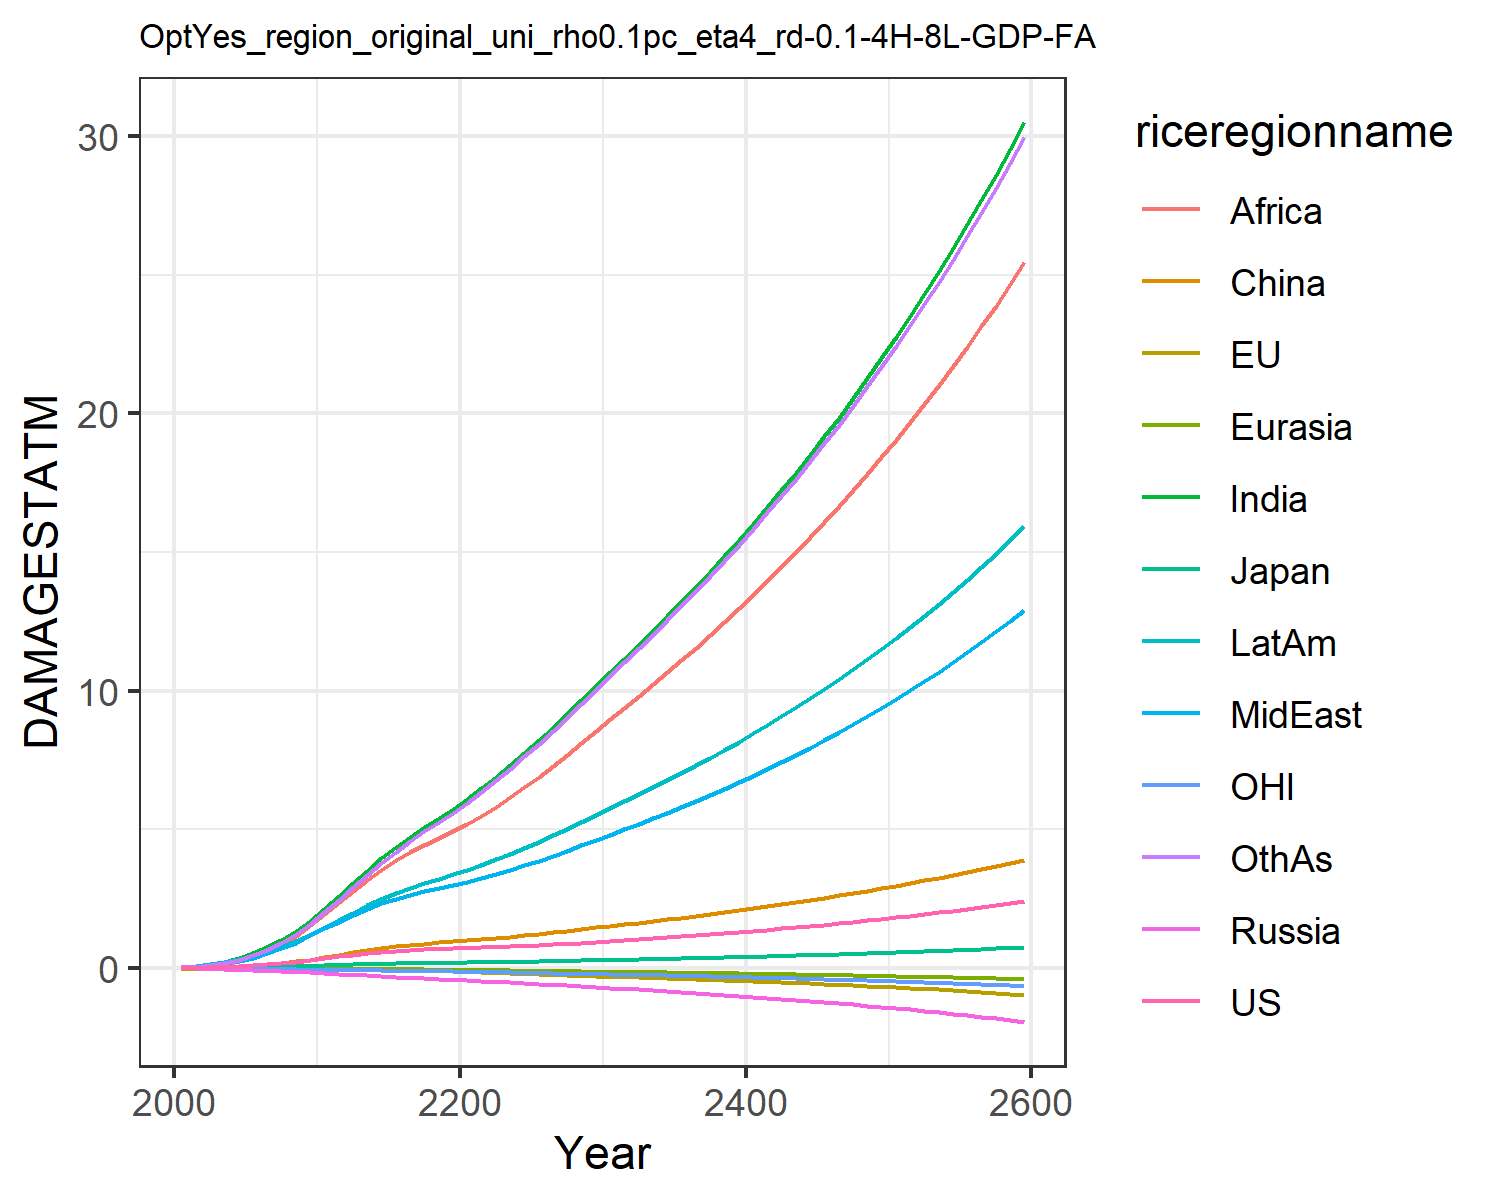

The file beside this chart, header and first rows:
0.007489828632287781, -0.017586744215375316, 0.007208811494676664, -0.012941089953060723, -0.0015862571290786527, 0.00395249353461779, 0.02779970990191068, 0.024510132965707344, 0.013729996643657434, 0.03857323299399042, -0.00774089296447859, 0.02544471575535427
0.0133, -0.02482, 0.01018, -0.02089, -0.002472, 0.01169, 0.06234, 0.04953, 0.03101, 0.07186, -0.01187, 0.04791
0.02404, -0.03507, 0.0151, -0.03145, -0.004, 0.0223, 0.121, 0.09288, 0.06666, 0.1264, -0.01771, 0.09503
0.04024, -0.04586, 0.021, -0.04422, -0.005953, 0.03868, 0.2132, 0.1593, 0.1303, 0.2054, -0.02451, 0.1726
0.06305, -0.0561, 0.0272, -0.05937, -0.008298, 0.0621, 0.3479, 0.2537, 0.2345, 0.3105, -0.03166, 0.2899
0.09284, -0.06416, 0.03519, -0.07676, -0.0109, 0.09327, 0.5241, 0.3735, 0.3806, 0.4391, -0.03847, 0.4481
0.1296, -0.06924, 0.0449, -0.09579, -0.01367, 0.1335, 0.7434, 0.5209, 0.5708, 0.5927, -0.04459, 0.6508
0.1736, -0.0713, 0.05538, -0.1155, -0.01648, 0.1821, 1.012, 0.7008, 0.8203, 0.7717, -0.05009, 0.9067
0.2247, -0.07027, 0.06643, -0.1354, -0.01926, 0.2387, 1.331, 0.9157, 1.138, 0.9752, -0.0549, 1.22
0.2837, -0.066, 0.07804, -0.1555, -0.02193, 0.3033, 1.703, 1.17, 1.533, 1.204, -0.059, 1.597
0.3487, -0.05971, 0.0919, -0.1803, -0.02484, 0.3812, 2.125, 1.431, 1.958, 1.457, -0.06337, 2.019
0.4132, -0.05327, 0.1076, -0.2102, -0.02815, 0.4716, 2.576, 1.667, 2.365, 1.718, -0.06838, 2.467
0.48, -0.04827, 0.1242, -0.2422, -0.03177, 0.559, 3.045, 1.912, 2.773, 1.993, -0.07407, 2.912
0.5387, -0.04569, 0.1392, -0.273, -0.03559, 0.6432, 3.51, 2.135, 3.172, 2.253, -0.07988, 3.362
0.5863, -0.04796, 0.1519, -0.302, -0.03978, 0.7183, 3.952, 2.331, 3.544, 2.49, -0.08633, 3.796
0.6214, -0.05614, 0.1621, -0.3289, -0.04445, 0.7805, 4.354, 2.494, 3.875, 2.696, -0.09361, 4.195
0.6482, -0.06853, 0.1706, -0.3542, -0.04949, 0.8331, 4.73, 2.634, 4.174, 2.882, -0.1015, 4.571
0.67, -0.08363, 0.1782, -0.3787, -0.05478, 0.8789, 5.083, 2.759, 4.447, 3.054, -0.1099, 4.929
0.6889, -0.1003, 0.1852, -0.4027, -0.06025, 0.9203, 5.42, 2.874, 4.699, 3.215, -0.1185, 5.272
0.7068, -0.1178, 0.192, -0.4267, -0.06582, 0.9593, 5.744, 2.981, 4.934, 3.37, -0.1273, 5.605
0.724, -0.1358, 0.1988, -0.4503, -0.0716, 0.9992, 6.094, 3.101, 5.187, 3.537, -0.1362, 5.961
0.7413, -0.1539, 0.2059, -0.4737, -0.07762, 1.041, 6.486, 3.24, 5.47, 3.724, -0.1452, 6.355
0.7596, -0.1719, 0.2133, -0.4975, -0.08377, 1.085, 6.894, 3.387, 5.801, 3.921, -0.1544, 6.766
0.7795, -0.1898, 0.2211, -0.5218, -0.09004, 1.131, 7.317, 3.541, 6.152, 4.125, -0.1636, 7.191
0.801, -0.2076, 0.2294, -0.5469, -0.09641, 1.179, 7.754, 3.702, 6.517, 4.337, -0.173, 7.629
0.8244, -0.2252, 0.2381, -0.5728, -0.1029, 1.23, 8.204, 3.869, 6.896, 4.557, -0.1825, 8.08
0.8499, -0.2428, 0.2474, -0.5997, -0.1095, 1.283, 8.671, 4.045, 7.289, 4.787, -0.1923, 8.548
0.8774, -0.2604, 0.2571, -0.6277, -0.1163, 1.339, 9.153, 4.227, 7.695, 5.025, -0.2023, 9.029
0.9068, -0.278, 0.2675, -0.6566, -0.1232, 1.397, 9.648, 4.416, 8.111, 5.272, -0.2125, 9.524
0.9381, -0.2957, 0.2783, -0.6865, -0.1302, 1.458, 10.16, 4.611, 8.54, 5.526, -0.223, 10.03
0.9696, -0.3129, 0.289, -0.716, -0.1372, 1.518, 10.66, 4.806, 8.965, 5.778, -0.2332, 10.53
1.001, -0.3293, 0.2994, -0.7448, -0.1439, 1.575, 11.16, 4.997, 9.381, 6.022, -0.2431, 11.03
1.033, -0.3457, 0.3099, -0.774, -0.1507, 1.634, 11.66, 5.191, 9.802, 6.269, -0.253, 11.52
1.066, -0.362, 0.3208, -0.8038, -0.1576, 1.693, 12.16, 5.39, 10.23, 6.521, -0.2631, 12.03
1.101, -0.3784, 0.332, -0.8343, -0.1645, 1.755, 12.68, 5.594, 10.66, 6.778, -0.2733, 12.54
1.136, -0.3951, 0.3435, -0.8656, -0.1716, 1.817, 13.21, 5.803, 11.1, 7.041, -0.2838, 13.06
1.173, -0.412, 0.3553, -0.8977, -0.1788, 1.881, 13.75, 6.017, 11.56, 7.31, -0.2944, 13.59
1.212, -0.4292, 0.3675, -0.9306, -0.1862, 1.947, 14.3, 6.237, 12.02, 7.586, -0.3054, 14.14
1.251, -0.4467, 0.3801, -0.9644, -0.1937, 2.015, 14.86, 6.463, 12.49, 7.869, -0.3166, 14.69
1.292, -0.4646, 0.3931, -0.9992, -0.2014, 2.084, 15.43, 6.695, 12.97, 8.159, -0.3281, 15.26
1.334, -0.483, 0.4064, -1.035, -0.2093, 2.155, 16.02, 6.933, 13.46, 8.457, -0.34, 15.84
1.378, -0.5019, 0.4202, -1.072, -0.2174, 2.228, 16.62, 7.177, 13.96, 8.762, -0.3521, 16.43
1.422, -0.5212, 0.4343, -1.109, -0.2256, 2.303, 17.24, 7.428, 14.47, 9.075, -0.3646, 17.03
1.468, -0.5412, 0.4488, -1.148, -0.2341, 2.379, 17.87, 7.686, 15, 9.397, -0.3775, 17.65
1.516, -0.5617, 0.4638, -1.188, -0.2428, 2.457, 18.51, 7.95, 15.53, 9.727, -0.3907, 18.28
1.565, -0.5828, 0.4792, -1.229, -0.2517, 2.537, 19.17, 8.222, 16.08, 10.07, -0.4043, 18.93
1.615, -0.6045, 0.495, -1.271, -0.2609, 2.619, 19.85, 8.501, 16.65, 10.41, -0.4183, 19.6
1.666, -0.627, 0.5113, -1.314, -0.2704, 2.703, 20.55, 8.788, 17.23, 10.77, -0.4327, 20.28
1.719, -0.6501, 0.528, -1.358, -0.2801, 2.789, 21.26, 9.083, 17.82, 11.14, -0.4475, 20.97
1.774, -0.6741, 0.5452, -1.404, -0.29, 2.877, 21.99, 9.386, 18.42, 11.51, -0.4628, 21.69
1.83, -0.6987, 0.5629, -1.451, -0.3003, 2.968, 22.74, 9.697, 19.05, 11.9, -0.4786, 22.42
1.887, -0.7243, 0.5811, -1.499, -0.3109, 3.06, 23.52, 10.02, 19.68, 12.3, -0.4948, 23.17
1.946, -0.7506, 0.5998, -1.549, -0.3218, 3.155, 24.31, 10.35, 20.34, 12.71, -0.5116, 23.95
2.007, -0.7779, 0.619, -1.6, -0.333, 3.252, 25.12, 10.68, 21.01, 13.13, -0.5288, 24.74
2.069, -0.8061, 0.6388, -1.653, -0.3445, 3.352, 25.96, 11.03, 21.7, 13.56, -0.5466, 25.55
2.133, -0.8352, 0.6592, -1.707, -0.3564, 3.454, 26.82, 11.39, 22.41, 14.01, -0.565, 26.39
2.199, -0.8654, 0.6801, -1.763, -0.3687, 3.559, 27.7, 11.76, 23.14, 14.47, -0.5839, 27.25
2.267, -0.8965, 0.7017, -1.821, -0.3814, 3.667, 28.61, 12.14, 23.89, 14.94, -0.6034, 28.13
2.337, -0.9288, 0.7239, -1.88, -0.3944, 3.777, 29.55, 12.53, 24.66, 15.42, -0.6236, 29.04
2.409, -0.9622, 0.7467, -1.941, -0.4079, 3.89, 30.51, 12.93, 25.46, 15.92, -0.6443, 29.97
